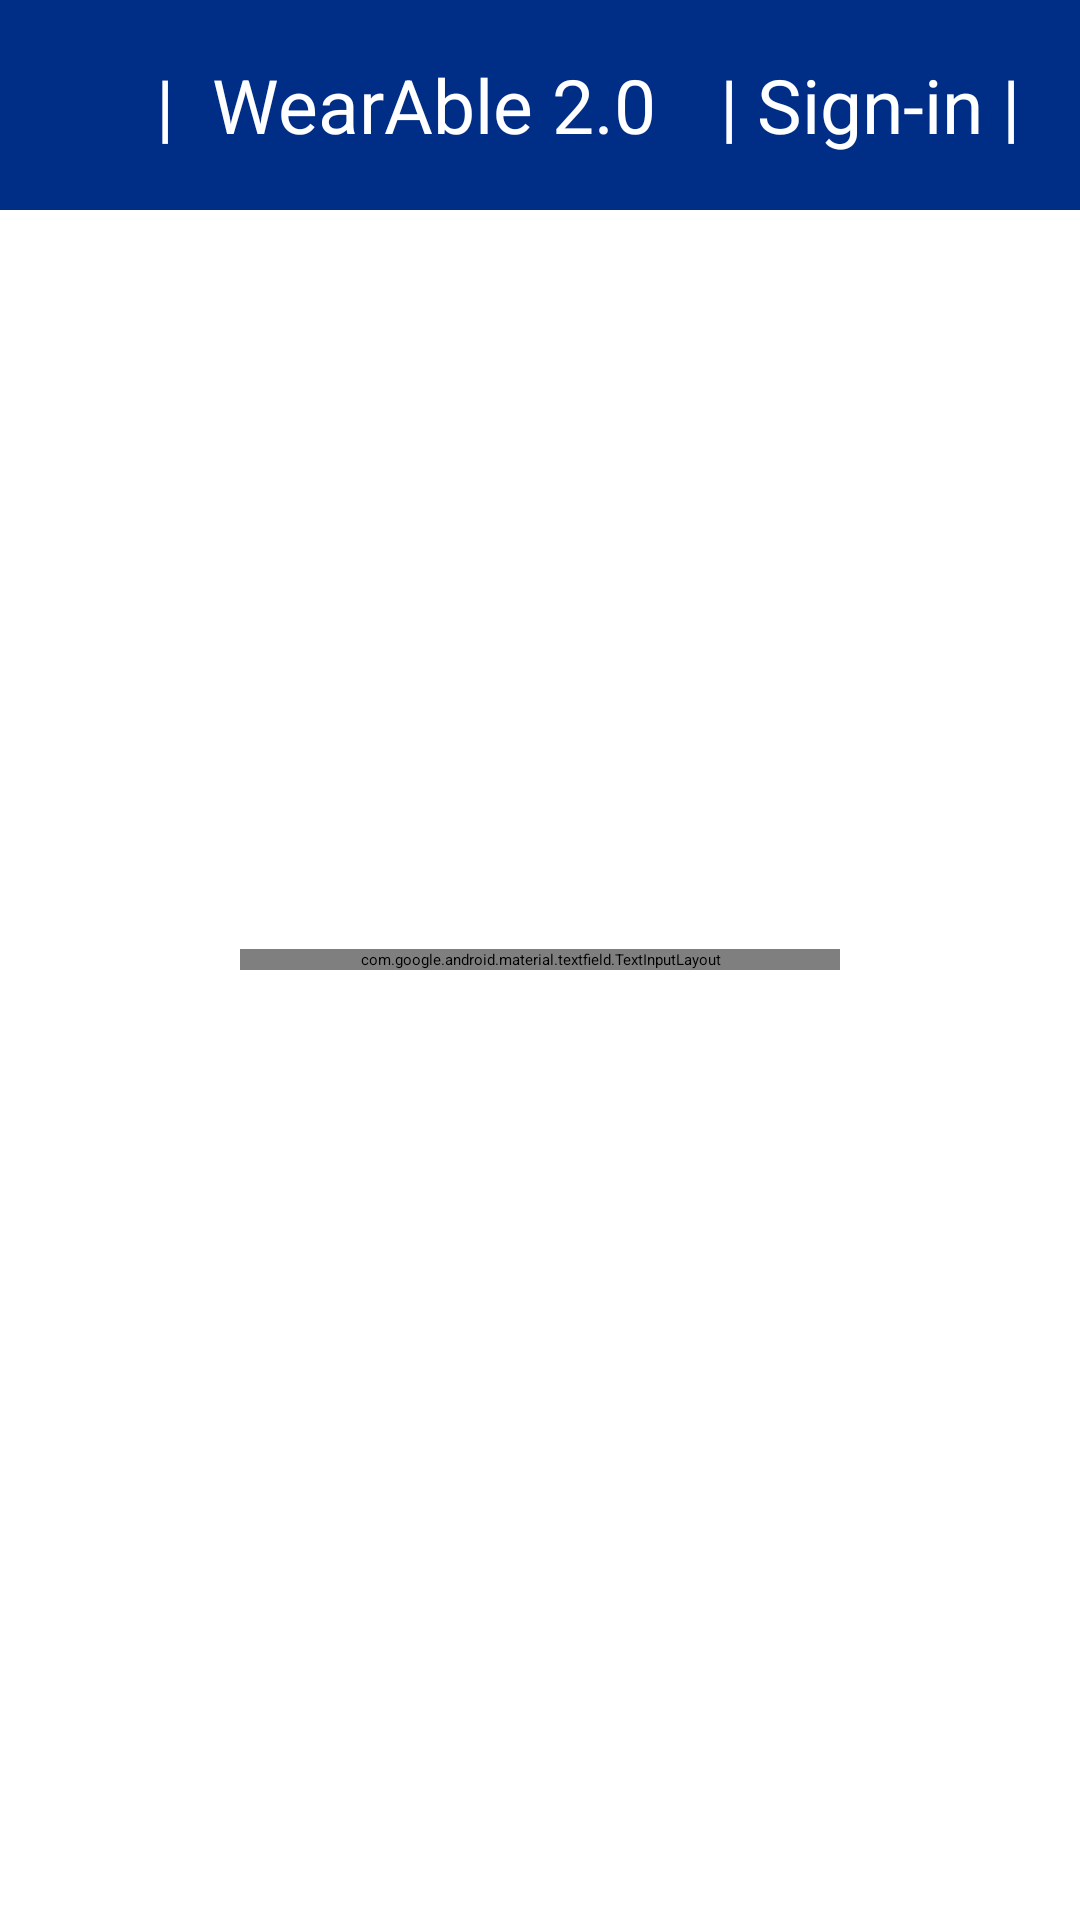

Android layout source for this screen:
<!-- AndroidManifest.xml: application theme Theme.WearAble20 -->
<!-- res/layout/activity_signin.xml -->
<?xml version="1.0" encoding="utf-8"?>
<androidx.constraintlayout.widget.ConstraintLayout xmlns:android="http://schemas.android.com/apk/res/android"
    xmlns:tools="http://schemas.android.com/tools"
    android:layout_width="match_parent"
    android:layout_height="match_parent"
    android:id="@+id/ActivitySignin">

    <RelativeLayout
        android:layout_height="match_parent"
        android:layout_width="match_parent"
        android:background="@color/white">

        <ImageView
            android:id="@+id/header"
            android:layout_width="match_parent"
            android:layout_height="70dp"
            android:background="@drawable/gradient_blue"/>

        <ImageView

            android:id="@+id/btnBack"
            android:layout_width="40dp"
            android:layout_height="70dp"
            android:layout_marginStart="5dp"
            android:padding="5dp"
            android:src="@drawable/ic_baseline_arrow_back_24"
            android:layout_alignParentStart="true"/>

        <TextView
            android:padding="0dp"
            android:layout_margin="0dp"
            android:layout_toEndOf="@+id/btnBack"
            android:layout_width="180dp"
            android:layout_height="70dp"
            android:textColor="@color/white"
            android:text="|  WearAble 2.0"
            android:gravity="center"
            android:textSize="25sp"/>

        <TextView
            android:layout_width="wrap_content"
            android:layout_height="70dp"
            android:layout_alignParentEnd="true"
            android:textColor="@color/white"
            android:text="| Sign-in |"
            android:gravity="center"
            android:textSize="25sp"
            android:layout_marginEnd="20dp"/>

        <com.google.android.material.textfield.TextInputLayout
            android:id="@+id/textField"
            android:layout_width="200dp"
            android:layout_height="wrap_content"
            android:hint="Nothing"
            android:layout_centerInParent="true">

            <com.google.android.material.textfield.TextInputEditText
                android:layout_width="match_parent"
                android:layout_height="wrap_content"
                />

        </com.google.android.material.textfield.TextInputLayout>

    </RelativeLayout>

</androidx.constraintlayout.widget.ConstraintLayout>
<!-- resources referenced by this layout -->
<resources>
  <color name="white">#FFFFFFFF</color>
  <!-- drawable gradient_blue (drawable) -->
  <?xml version="1.0" encoding="utf-8"?>
  <shape xmlns:android="http://schemas.android.com/apk/res/android"
      android:shape="rectangle">
      <gradient
          android:startColor="#002E87"
          android:endColor="#002E87"
          android:angle="270"
          />
  </shape>
  <style name="Theme.WearAble20" parent="Theme.MaterialComponents.DayNight.DarkActionBar">
          
          <item name="colorPrimary">@color/purple_500</item>
          <item name="colorPrimaryVariant">@color/purple_700</item>
          <item name="colorOnPrimary">@color/white</item>
          
          <item name="colorSecondary">@color/teal_200</item>
          <item name="colorSecondaryVariant">@color/teal_700</item>
          <item name="colorOnSecondary">@color/black</item>
          <item name="windowNoTitle">true</item>
          
          <item name="android:statusBarColor" tools:targetApi="l">?attr/colorPrimaryVariant</item>
          <item name="android:fontFamily">@font/delius</item>
          
      </style>
  <color name="purple_500">#FF6200EE</color>
  <color name="purple_700">#FF3700B3</color>
  <color name="teal_200">#FF03DAC5</color>
  <color name="teal_700">#FF018786</color>
  <color name="black">#FF000000</color>
</resources>
